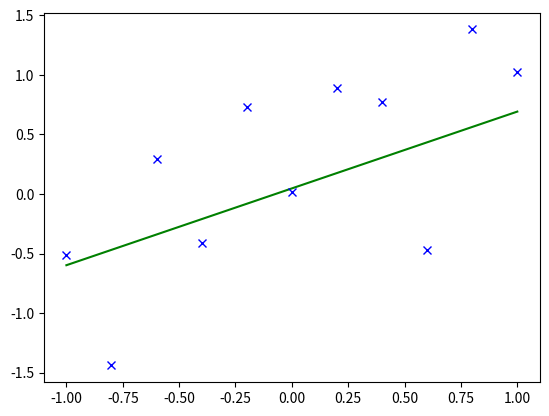

Write the Python code that produced this figure.
import random
import matplotlib.pyplot as plt
from matplotlib import animation
import numpy as np

Ws = [random.random()*4-2 for _ in range(2)]
#Ws = [2, 1]
len_w = 50
batches = 00000   #0 for anim
batch_size = 10
lr = 0.01
momentum = 0.9
points = 11

#Sets len of Ws to len_w
Ws += [0]*(len_w-len(Ws))

#Returns [1, x, x**2, x**3, ...]
def get_x(X):
    Xs = []
    for i in range(len_w):
        Xs.append(X**i)
    return np.array(Xs)

#Computes w[0] + w[1]*x + w[2]*x**2 + w[3]*x**3 + ...
def func(X, W):
    return get_x(X).dot(W)

#Computes the loss
def loss(X, Y):
    return (Y - func(X, w))**2

def dloss(X, Y):
    return Y - func(X, w)

#trains for one batch
sample = 0
old_d = np.zeros(len_w)
def train_batch(batch):
    global w, sample, old_d
    d = np.zeros(len_w)
    sum_loss = 0
    for step in range(batch_size):
        sample += 1
        point = sample % len(x)
        sum_loss += loss(x[point], y[point])
        dl = dloss(x[point], y[point])
        d += dl * get_x(x[point])
    w += lr * (old_d*momentum + d*(1-momentum))
    old_d = (old_d*momentum + d*(1-momentum))

    return 0.5*sum_loss

#Trains and updates the line
fig, ax = plt.subplots()
line = ax.plot([],[],"r")[0]
def train_batch_anim(batch):
    train_batch(batch)
    line.set_data(x, [func(i, w) for i in x])

#Generates the points
x = []
y = []
for position in range(-(points//2), points//2 + points%2):
    position /= (points//2)
    x.append(position)
    y.append(func(position, Ws) + random.random()*2-1)

#Draws the points
plt.plot(x, [func(x_, Ws) for x_ in x], "g")
plt.plot(x, y, "xb")

#Initializes the weights
w = np.random.random(len_w)-0.5
w[0] = 0

#Starts the training
if batches == 0:
    animation = animation.FuncAnimation(fig, train_batch_anim, interval=1)
    plt.show()
else:
    losses = []
    for i in range(batches):
        losses.append(train_batch(i))
    plt.plot(x, [func(x_, w) for x_ in x], "r")
    plt.show()
    plt.plot(losses)
    plt.show()

print(w)
